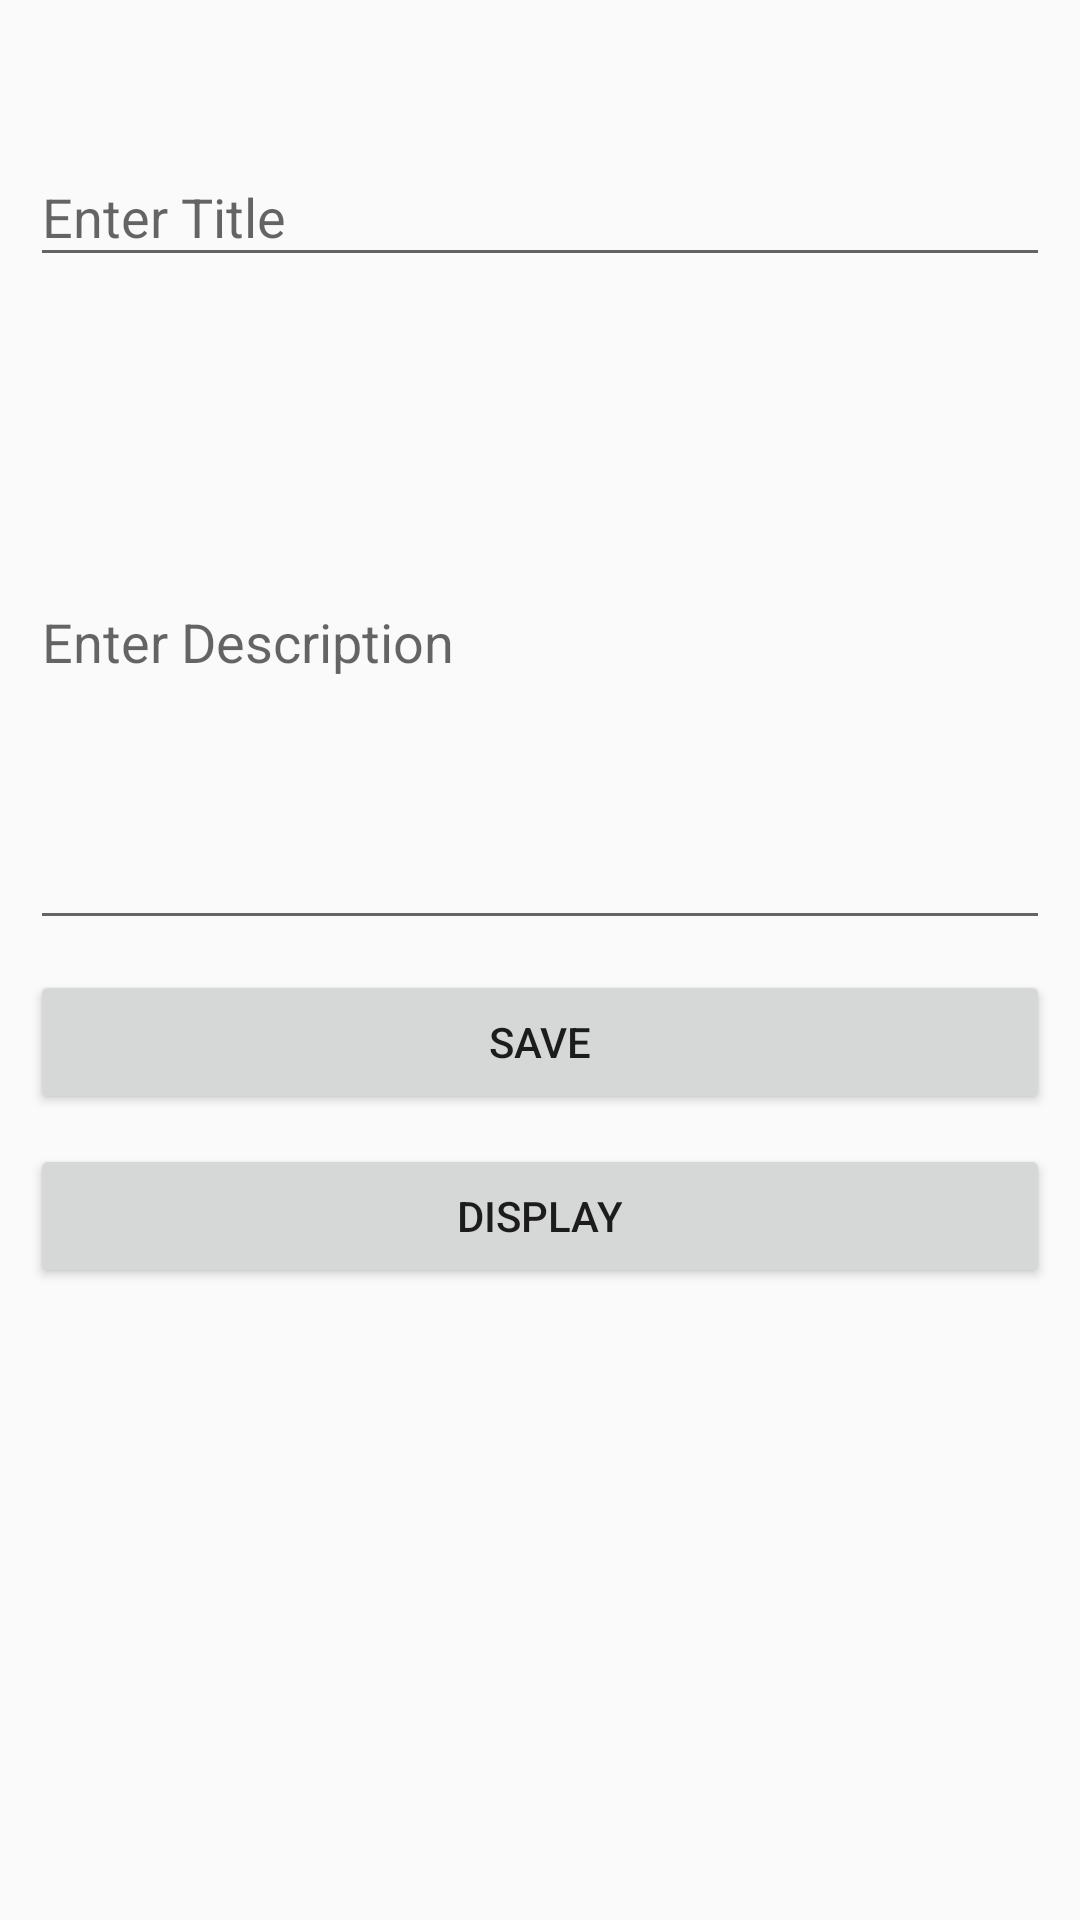

Android layout source for this screen:
<!-- AndroidManifest.xml: application theme AppTheme -->
<!-- res/layout/activity_main.xml -->
<?xml version="1.0" encoding="utf-8"?>
<androidx.appcompat.widget.LinearLayoutCompat xmlns:android="http://schemas.android.com/apk/res/android"
    xmlns:app="http://schemas.android.com/apk/res-auto"
    xmlns:tools="http://schemas.android.com/tools"
    android:layout_width="match_parent"
    android:layout_margin="10dp"
    android:padding="10dp"
    android:orientation="vertical"
    android:layout_height="match_parent"
    tools:context=".MainActivity">


    <com.google.android.material.textfield.TextInputLayout
        android:layout_marginTop="30dp"
        android:layout_width="match_parent"
        android:layout_height="wrap_content">

        <androidx.appcompat.widget.AppCompatEditText
            android:id="@+id/titleId"
            android:inputType="text"
            android:hint="Enter Title"
            android:layout_width="match_parent"
            android:layout_height="wrap_content">

        </androidx.appcompat.widget.AppCompatEditText>

    </com.google.android.material.textfield.TextInputLayout>

    <com.google.android.material.textfield.TextInputLayout
        android:layout_marginTop="10dp"
        android:layout_width="match_parent"
        android:layout_height="wrap_content">

        <androidx.appcompat.widget.AppCompatEditText
            android:id="@+id/descriptionId"
            android:inputType="text"
            android:hint="Enter Description"
            android:layout_width="match_parent"
            android:minHeight="200dp"
            android:layout_height="wrap_content">

        </androidx.appcompat.widget.AppCompatEditText>

    </com.google.android.material.textfield.TextInputLayout>

    <androidx.appcompat.widget.AppCompatButton
        android:layout_marginTop="10dp"
        android:text="Save"
        android:id="@+id/saveButtonId"
        android:maxLines="4"
        android:layout_width="match_parent"
        android:layout_height="wrap_content">

    </androidx.appcompat.widget.AppCompatButton>

    <androidx.appcompat.widget.AppCompatButton
        android:layout_marginTop="10dp"
        android:text="Display"
        android:id="@+id/displayButtonId"
        android:maxLines="4"
        android:layout_width="match_parent"
        android:layout_height="wrap_content">

    </androidx.appcompat.widget.AppCompatButton>


</androidx.appcompat.widget.LinearLayoutCompat>
<!-- resources referenced by this layout -->
<resources>
  <style name="AppTheme" parent="Theme.AppCompat.Light.DarkActionBar">
          
          <item name="colorPrimary">@color/colorPrimary</item>
          <item name="colorPrimaryDark">@color/colorPrimaryDark</item>
          <item name="colorAccent">@color/colorAccent</item>
      </style>
  <!-- not gathered from this repository: default colours our renderer supplied (Android Studio template values) -->
  <color name="colorPrimary">#FF6200EE</color>
  <color name="colorPrimaryDark">#FF3700B3</color>
  <color name="colorAccent">#FF03DAC5</color>
</resources>
